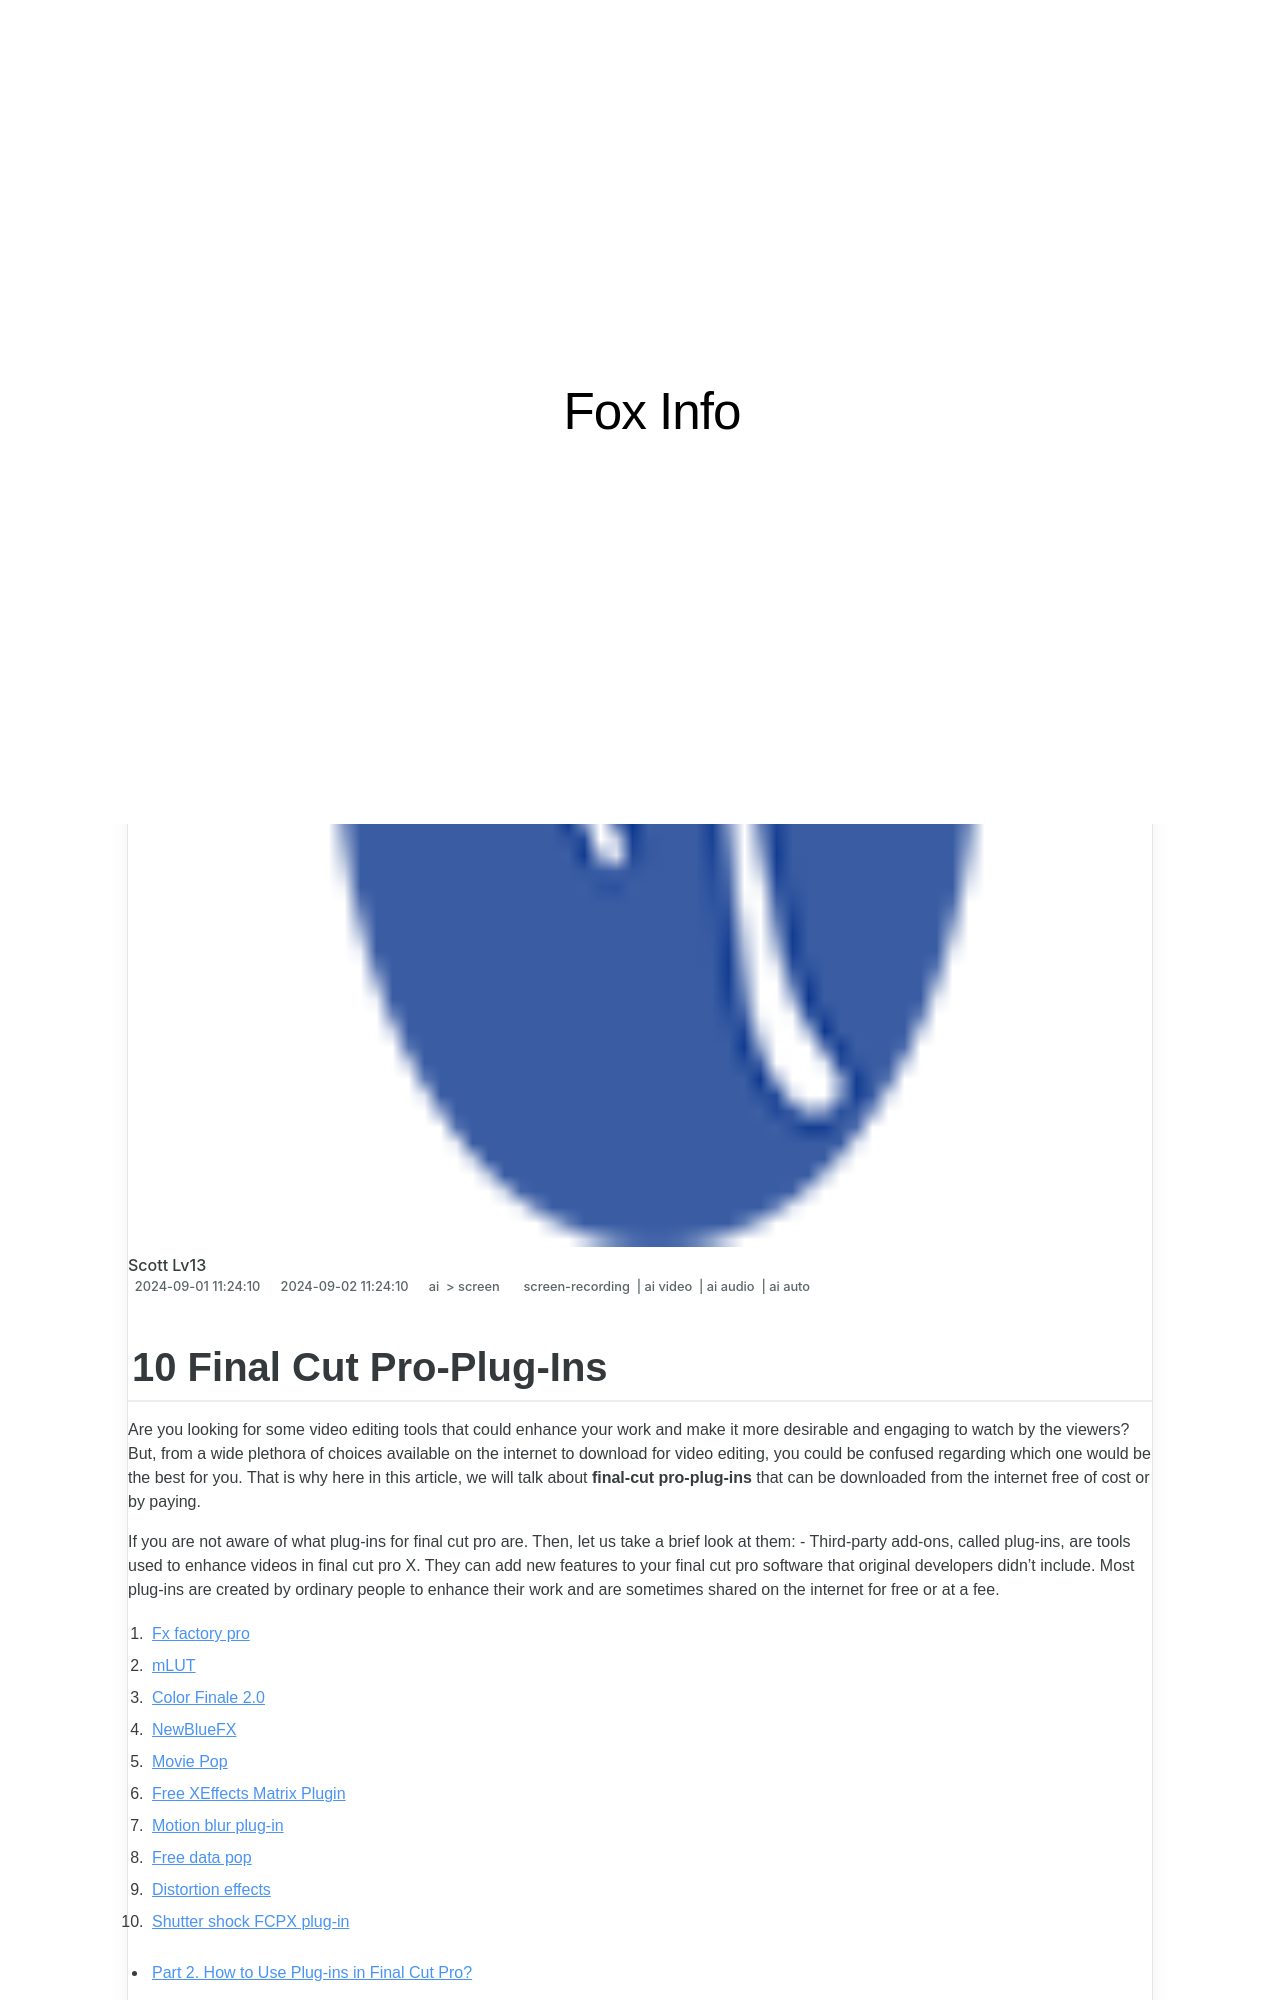

repository: techidaily/site-fox-info · page: 10-final-cut-pro-plug-ins-for-2024/index.html · generator: jekyll

---
title: "\"10 Final Cut Pro-Plug-Ins for 2024\""
date: 2024-06-21 16:40:32
updated: 2024-06-22 10:16:52
tags: 
  - screen-recording
  - ai video
  - ai audio
  - ai auto
categories: 
  - ai
  - screen
description: "\"This Article Describes 10 Final Cut Pro-Plug-Ins for 2024\""
excerpt: "\"This Article Describes 10 Final Cut Pro-Plug-Ins for 2024\""
keywords: "\"FCP Pro Essentials,Top FCP Plugins,Best FCP Plugins,Master FCP Plugins,Premium FCP Tools,Expert FCP Plug-Ins,FCP Ultimate Addons\""
thumbnail: https://thmb.techidaily.com/7886b93aef2a0639ec1e094763681d9231c505608c149e23de7fcb6df36e4813.JPG
---
